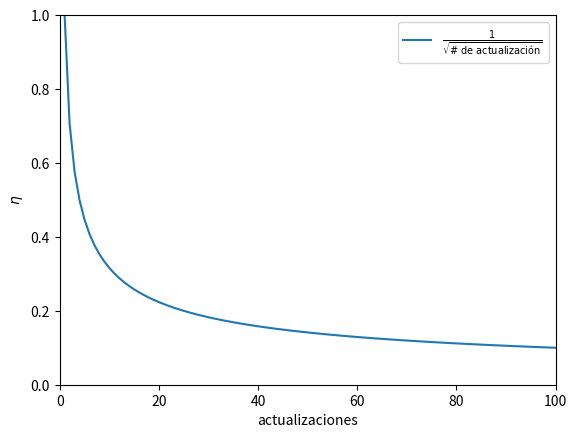

Reproduce this figure in Python. (Note: this script raises an exception after producing the figure.)
%matplotlib widget

import numpy as np
import matplotlib.pyplot as plt
import matplotlib as mpl

def feta(n):
    return 1 / np.sqrt(n)

plt.close()
plt.ioff()

updates = np.linspace(1, 100, 100)
decfunc = feta(updates)

fig = plt.figure()
ax = fig.add_subplot()
ax.plot(updates, decfunc, label = "$\\frac{1}{\\sqrt{\\#\\text{ de actualización}}}$")
ax.legend()

ax.set_xlabel("actualizaciones")
ax.set_ylabel("$\\eta$")
ax.set_xlim((0, 100))
ax.set_ylim((0, 1.0))


fig.canvas.header_visible = False
display(fig.canvas);

trueW = np.array([1, 2, 3, 4, 5])

def generate_example():
    x = np.random.randn(len(trueW))
    y = trueW.dot(x) + np.random.randn()
    return (x, y)

Dtrain = [generate_example() for i in range(10**6)]

plt.close()
plt.ioff()

fig, axs = plt.subplots(
    len(trueW) + 1, 1,
    figsize = (5, 10),
    sharex = True,
    tight_layout = True,
)

for i, ax in enumerate(axs[:-1]):
    ax.hist([x[i] for x, _ in Dtrain], bins = 20, density = True, fc = "black")
    ax.yaxis.set_major_formatter(mpl.ticker.PercentFormatter(xmax = 1))
    ax.set_ylim((0, .75))

axs[-1].hist([y for _, y in Dtrain], bins = 20, density = True, fc = "green")
axs[-1].yaxis.set_major_formatter(mpl.ticker.PercentFormatter(xmax = 1))
axs[-1].set_ylim((0, .75))


fig.canvas.header_visible = False
display(fig.canvas);

def phi(x):
    return np.array(x)

def init_weights():
    return np.zeros(len(trueW))

def predict(w, x):
    return w.dot(phi(x))

def residual(x, y, w):
    return predict(w, x) - y

def loss_2(x, y, w):
    return residual(x, y, w) ** 2

def train_loss(Dtrain, loss, w):
    examples = len(Dtrain)
    total = sum(loss(x, y, w) for x, y in Dtrain)
    return total / examples

def grad_loss_2(x, y, w):
    return 2 * (residual(x, y, w)) * phi(x)

def grad_train_loss(Dtrain, grad_loss, w):
    examples = len(Dtrain)
    total = sum(grad_loss(x, y, w) for x, y in Dtrain)
    return total / examples

def GD(Dtrain, loss, grad_loss, make_w = init_weights, eta = 0.1, T = 500):
    w_hist = []
    tl_hist = []
    w = make_w()
    for t in range(1, T + 1):
        tl = train_loss(Dtrain, loss, w)
        gtl = grad_train_loss(Dtrain, grad_loss, w)
        w_hist.append(w)
        tl_hist.append(tl)
        w = w - eta * gtl
    return w, (w_hist, tl_hist)

%%time

gd_w, (gd_ws, gd_tls) = GD(Dtrain, loss_2, grad_loss_2, T = 20)

def SGD(Dtrain, loss, grad_loss, make_w = init_weights, eta_func = feta, T = 500):
    w_hist = []
    tl_hist = []
    w = make_w()
    n = 1
    for t in range(1, T + 1):
        w_hist.append(w)
        tl_hist.append(train_loss(Dtrain, loss, w))
        for x, y in Dtrain:
            l = loss(x, y, w)
            gl = grad_loss(x, y, w)
            eta = eta_func(n)
            w = w - eta * gl
            n += 1
    return w, (w_hist, tl_hist)

%%time

sgd_w, (sgd_ws, sgd_tls) = SGD(Dtrain, loss_2, grad_loss_2, T = 20)

plt.close()
plt.ioff()

fig = plt.figure(figsize=(8,5))
ax = fig.add_subplot()

epochs = list(range(1, len(sgd_tls) + 1))
ax.plot(epochs, gd_tls, label = "GD")
ax.plot(epochs, sgd_tls, label = "SGD")
ax.legend()
ax.set_title("Historia de TrainLoss")
ax.set_xlabel("época")
ax.set_ylabel("TrainLoss")
ax.set_xlim((epochs[0], epochs[-1]))

fig.canvas.header_visible = False
display(fig.canvas);